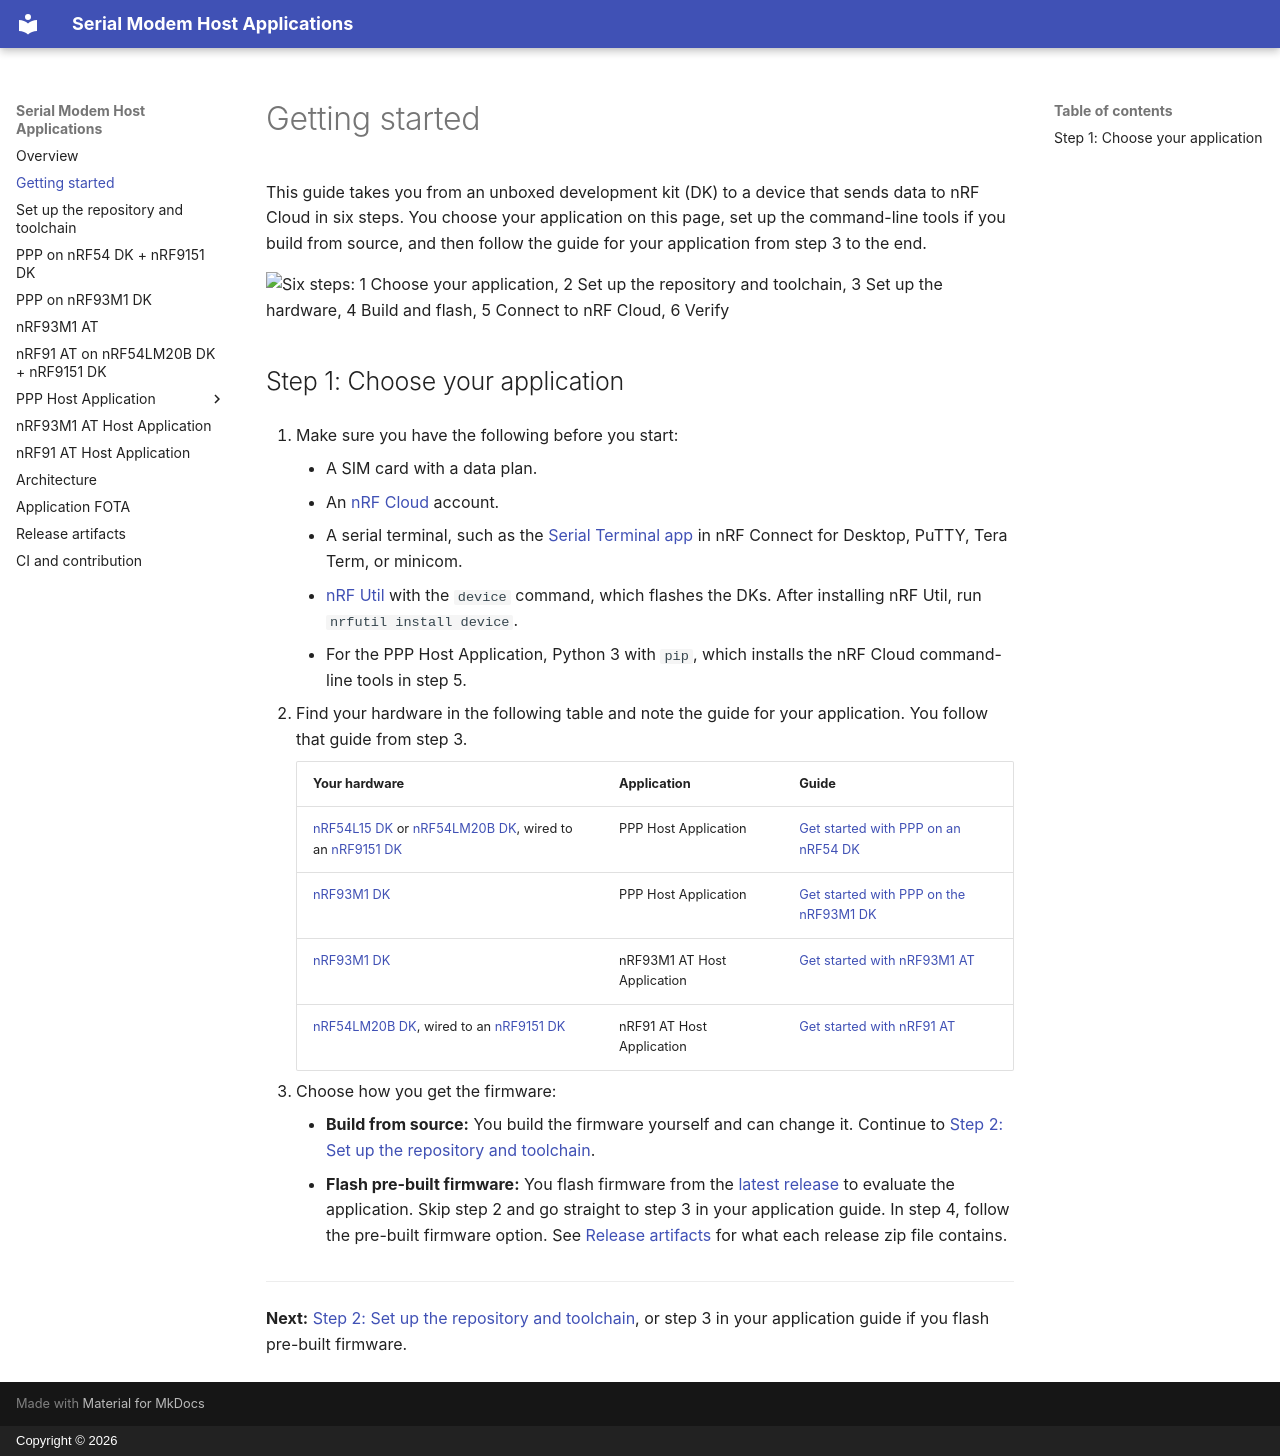

repository: nrfconnect/ncs-serial-modem-host-applications · page: getting-started/index.html · generator: mkdocs · copyright: Copyright © 2026

# Getting started

This guide takes you from an unboxed development kit (DK) to a device that sends data to nRF Cloud in six steps. You choose your application on this page, set up the command-line tools if you build from source, and then follow the guide for your application from step 3 to the end.

![Six steps: 1 Choose your application, 2 Set up the repository and toolchain, 3 Set up the hardware, 4 Build and flash, 5 Connect to nRF Cloud, 6 Verify](../images/getting-started-steps.svg)

## Step 1: Choose your application

1. Make sure you have the following before you start:

    - A SIM card with a data plan.
    - An [nRF Cloud](https://nrfcloud.nordicsemi.com/) account.
    - A serial terminal, such as the [Serial Terminal app](https://www.nordicsemi.com/Products/Development-tools/nRF-Connect-for-Desktop) in nRF Connect for Desktop, PuTTY, Tera Term, or minicom.
    - [nRF Util](https://docs.nordicsemi.com/bundle/nrfutil/page/guides/installing.html) with the `device` command, which flashes the DKs. After installing nRF Util, run `nrfutil install device`.
    - For the PPP Host Application, Python 3 with `pip`, which installs the nRF Cloud command-line tools in step 5.

1. Find your hardware in the following table and note the guide for your application. You follow that guide from step 3.

    | Your hardware | Application | Guide |
    |---------------|-------------|-------|
    | [nRF54L15 DK](https://www.nordicsemi.com/Products/Development-hardware/nRF54L15-DK) or [nRF54LM20B DK](https://www.nordicsemi.com/Products/Development-hardware/nRF54LM20-DK), wired to an [nRF9151 DK](https://www.nordicsemi.com/Products/Development-hardware/nRF9151-DK) | PPP Host Application | [Get started with PPP on an nRF54 DK](ppp-nrf54.md) |
    | [nRF93M1 DK](https://www.nordicsemi.com/Products/Development-hardware/nRF93M1-DK) | PPP Host Application | [Get started with PPP on the nRF93M1 DK](ppp-nrf93m1.md) |
    | [nRF93M1 DK](https://www.nordicsemi.com/Products/Development-hardware/nRF93M1-DK) | nRF93M1 AT Host Application | [Get started with nRF93M1 AT](93m1-at.md) |
    | [nRF54LM20B DK](https://www.nordicsemi.com/Products/Development-hardware/nRF54LM20-DK), wired to an [nRF9151 DK](https://www.nordicsemi.com/Products/Development-hardware/nRF9151-DK) | nRF91 AT Host Application | [Get started with nRF91 AT](91m1-at.md) |

1. Choose how you get the firmware:

    - **Build from source:** You build the firmware yourself and can change it. Continue to [Step 2: Set up the repository and toolchain](setup.md).
    - **Flash pre-built firmware:** You flash firmware from the [latest release](https://github.com/nrfconnect/ncs-serial-modem-host-applications/releases) to evaluate the application. Skip step 2 and go straight to step 3 in your application guide. In step 4, follow the pre-built firmware option. See [Release artifacts](../release-artifacts.md) for what each release zip file contains.

---

**Next:** [Step 2: Set up the repository and toolchain](setup.md), or step 3 in your application guide if you flash pre-built firmware.
